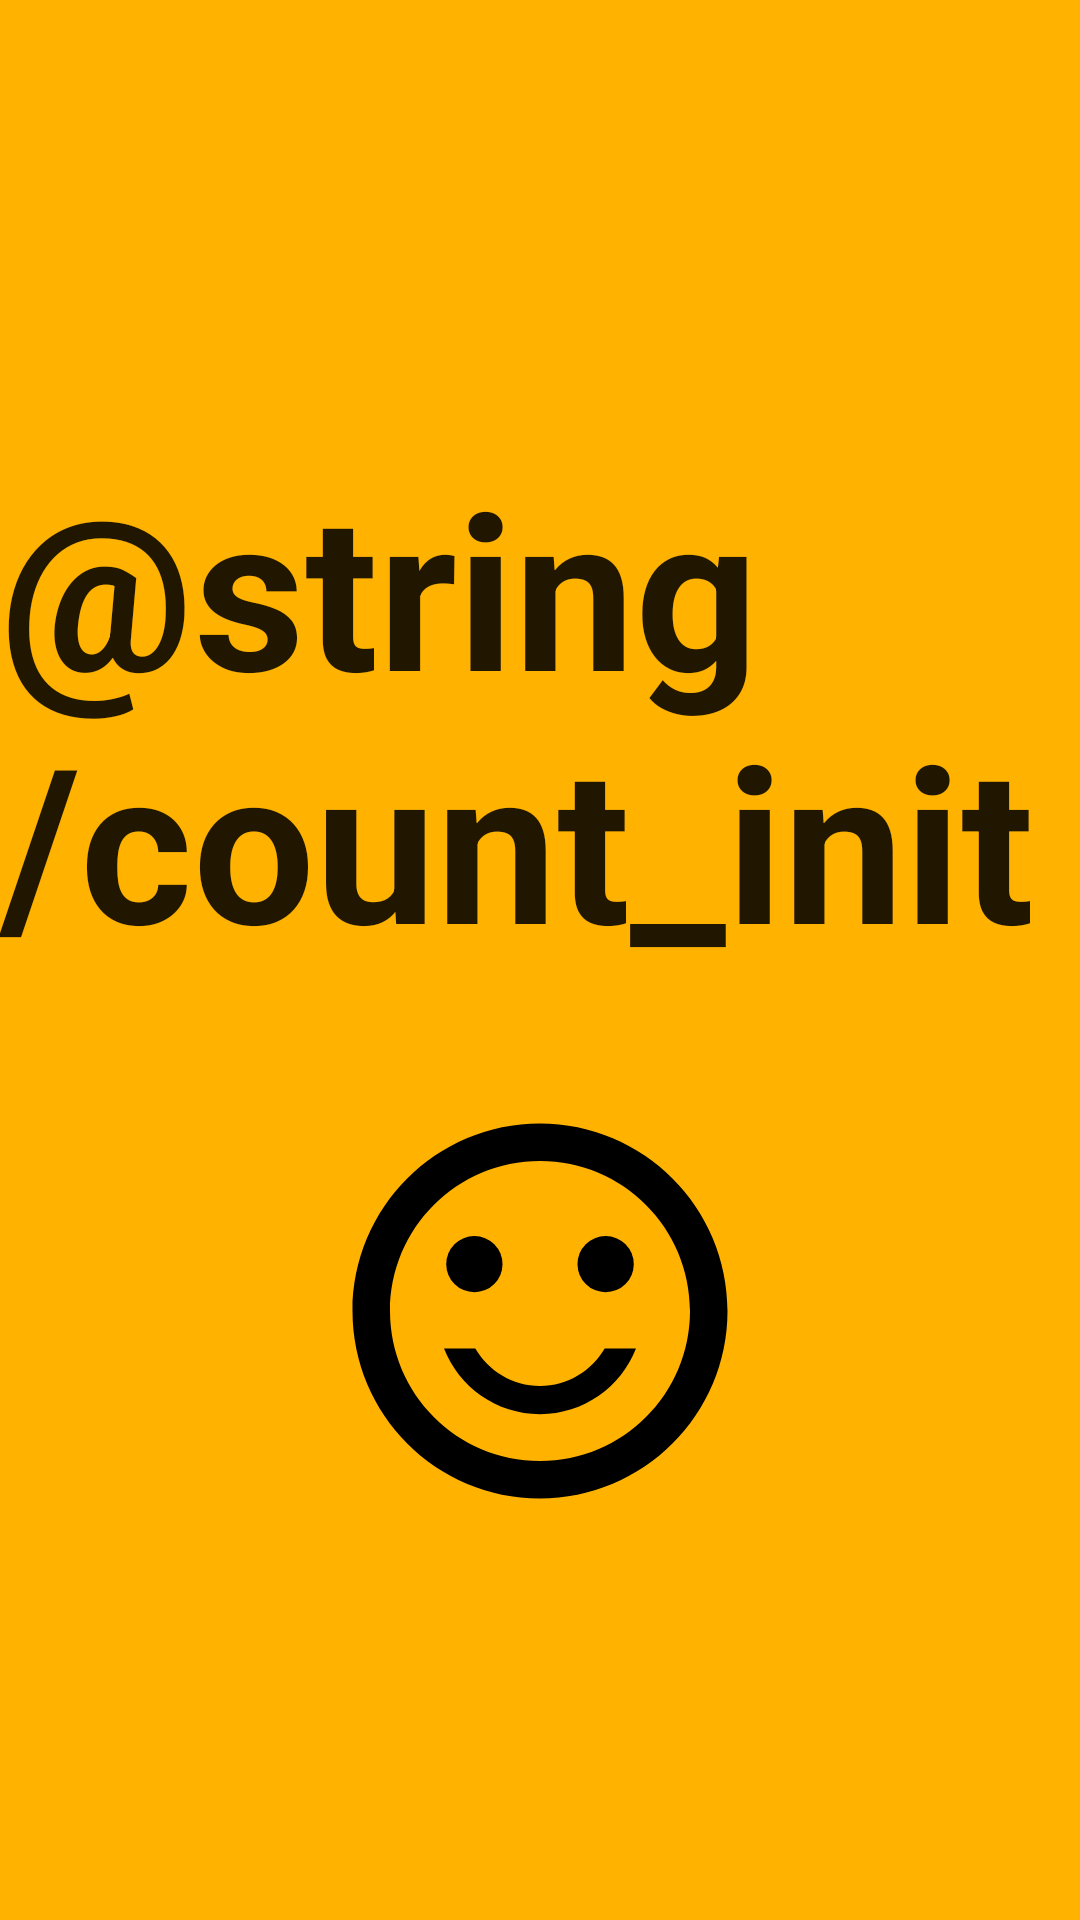

Reconstruct the res/layout file that produces this screen, plus the resources it refers to.
<!-- AndroidManifest.xml: activity theme AppTheme.NoActionBar -->
<!-- res/layout/activity_main.xml -->
<?xml version="1.0" encoding="utf-8"?>
<android.support.design.widget.CoordinatorLayout xmlns:android="http://schemas.android.com/apk/res/android"
    xmlns:app="http://schemas.android.com/apk/res-auto"
    xmlns:tools="http://schemas.android.com/tools"
    android:layout_width="match_parent"
    android:layout_height="match_parent"
    android:background="@color/colorPrimary"
    tools:context="com.markazuschlag.flourhour.MainActivity">

    <include layout="@layout/content_main" />

</android.support.design.widget.CoordinatorLayout>
<!-- res/layout/content_main.xml (included above) -->
<?xml version="1.0" encoding="utf-8"?>
<android.support.constraint.ConstraintLayout xmlns:android="http://schemas.android.com/apk/res/android"
    xmlns:app="http://schemas.android.com/apk/res-auto"
    xmlns:tools="http://schemas.android.com/tools"
    android:layout_width="match_parent"
    android:layout_height="match_parent"
    app:layout_behavior="@string/appbar_scrolling_view_behavior"
    tools:context="com.markazuschlag.flourhour.MainActivity"
    tools:showIn="@layout/activity_main">

    <TextView
        android:id="@+id/countText"
        style="@style/CountText"
        android:layout_width="wrap_content"
        android:layout_height="wrap_content"
        android:layout_marginBottom="8dp"
        android:layout_marginEnd="8dp"
        android:layout_marginStart="8dp"
        android:layout_marginTop="8dp"
        android:text="@string/count_init"
        app:layout_constraintBottom_toTopOf="@+id/countButton"
        app:layout_constraintEnd_toEndOf="parent"
        app:layout_constraintStart_toStartOf="parent"
        app:layout_constraintTop_toTopOf="parent"
        app:layout_constraintVertical_bias="0.842" />

    <ImageView
        android:id="@+id/countButton"
        android:layout_width="wrap_content"
        android:layout_height="wrap_content"
        android:layout_marginBottom="128dp"
        android:contentDescription="@string/click_description"
        android:src="@drawable/ic_no_touch"
        app:layout_constraintBottom_toBottomOf="parent"
        app:layout_constraintEnd_toEndOf="parent"
        app:layout_constraintStart_toStartOf="parent" />

</android.support.constraint.ConstraintLayout>
<!-- resources referenced by this layout -->
<resources>
  <color name="colorPrimary">#FFB300</color>
  <!-- drawable ic_no_touch (drawable) -->
  <vector android:height="150dp" android:viewportHeight="24.0"
      android:viewportWidth="24.0" android:width="150dp" xmlns:android="http://schemas.android.com/apk/res/android">
      <path android:fillColor="#FF000000" android:pathData="M15.5,9.5m-1.5,0a1.5,1.5 0,1 1,3 0a1.5,1.5 0,1 1,-3 0"/>
      <path android:fillColor="#FF000000" android:pathData="M8.5,9.5m-1.5,0a1.5,1.5 0,1 1,3 0a1.5,1.5 0,1 1,-3 0"/>
      <path android:fillColor="#FF000000" android:pathData="M11.99,2C6.47,2 2,6.48 2,12s4.47,10 9.99,10C17.52,22 22,17.52 22,12S17.52,2 11.99,2zM12,20c-4.42,0 -8,-3.58 -8,-8s3.58,-8 8,-8 8,3.58 8,8 -3.58,8 -8,8zM12,16c-1.48,0 -2.75,-0.81 -3.45,-2L6.88,14c0.8,2.05 2.79,3.5 5.12,3.5s4.32,-1.45 5.12,-3.5h-1.67c-0.7,1.19 -1.97,2 -3.45,2z"/>
  </vector>
  <string name="click_description">Click to add flour</string>
  <style name="CountText" parent="AppTheme">
          <item name="android:textSize">72sp</item>
          <item name="android:textStyle">bold</item>
      </style>
  <style name="AppTheme.NoActionBar">
          <item name="windowActionBar">false</item>
          <item name="windowNoTitle">true</item>
      </style>
  <style name="AppTheme" parent="Theme.AppCompat.Light.DarkActionBar">
          
          <item name="colorPrimary">@color/colorPrimary</item>
          <item name="colorPrimaryDark">@color/colorPrimaryDark</item>
          <item name="colorAccent">@color/colorAccent</item>
          <item name="preferenceTheme">@style/PreferenceThemeOverlay</item>
          <item name="android:actionBarStyle">@style/ThemeActionBar</item>
          <item name="android:windowActionBarOverlay">true</item>
          <item name="actionBarStyle">@style/ThemeActionBar</item>
          <item name="windowActionBarOverlay">true</item>
      </style>
  <color name="colorPrimaryDark">#303F9F</color>
  <color name="colorAccent">#FF4081</color>
  <style name="ThemeActionBar" parent="Widget.AppCompat.Light.ActionBar.Solid">
          <item name="android:background">@null</item>
          <item name="background">@null</item>
          <item name="android:displayOptions">showHome|useLogo</item>
          <item name="displayOptions">showHome|useLogo</item>
      </style>
</resources>
